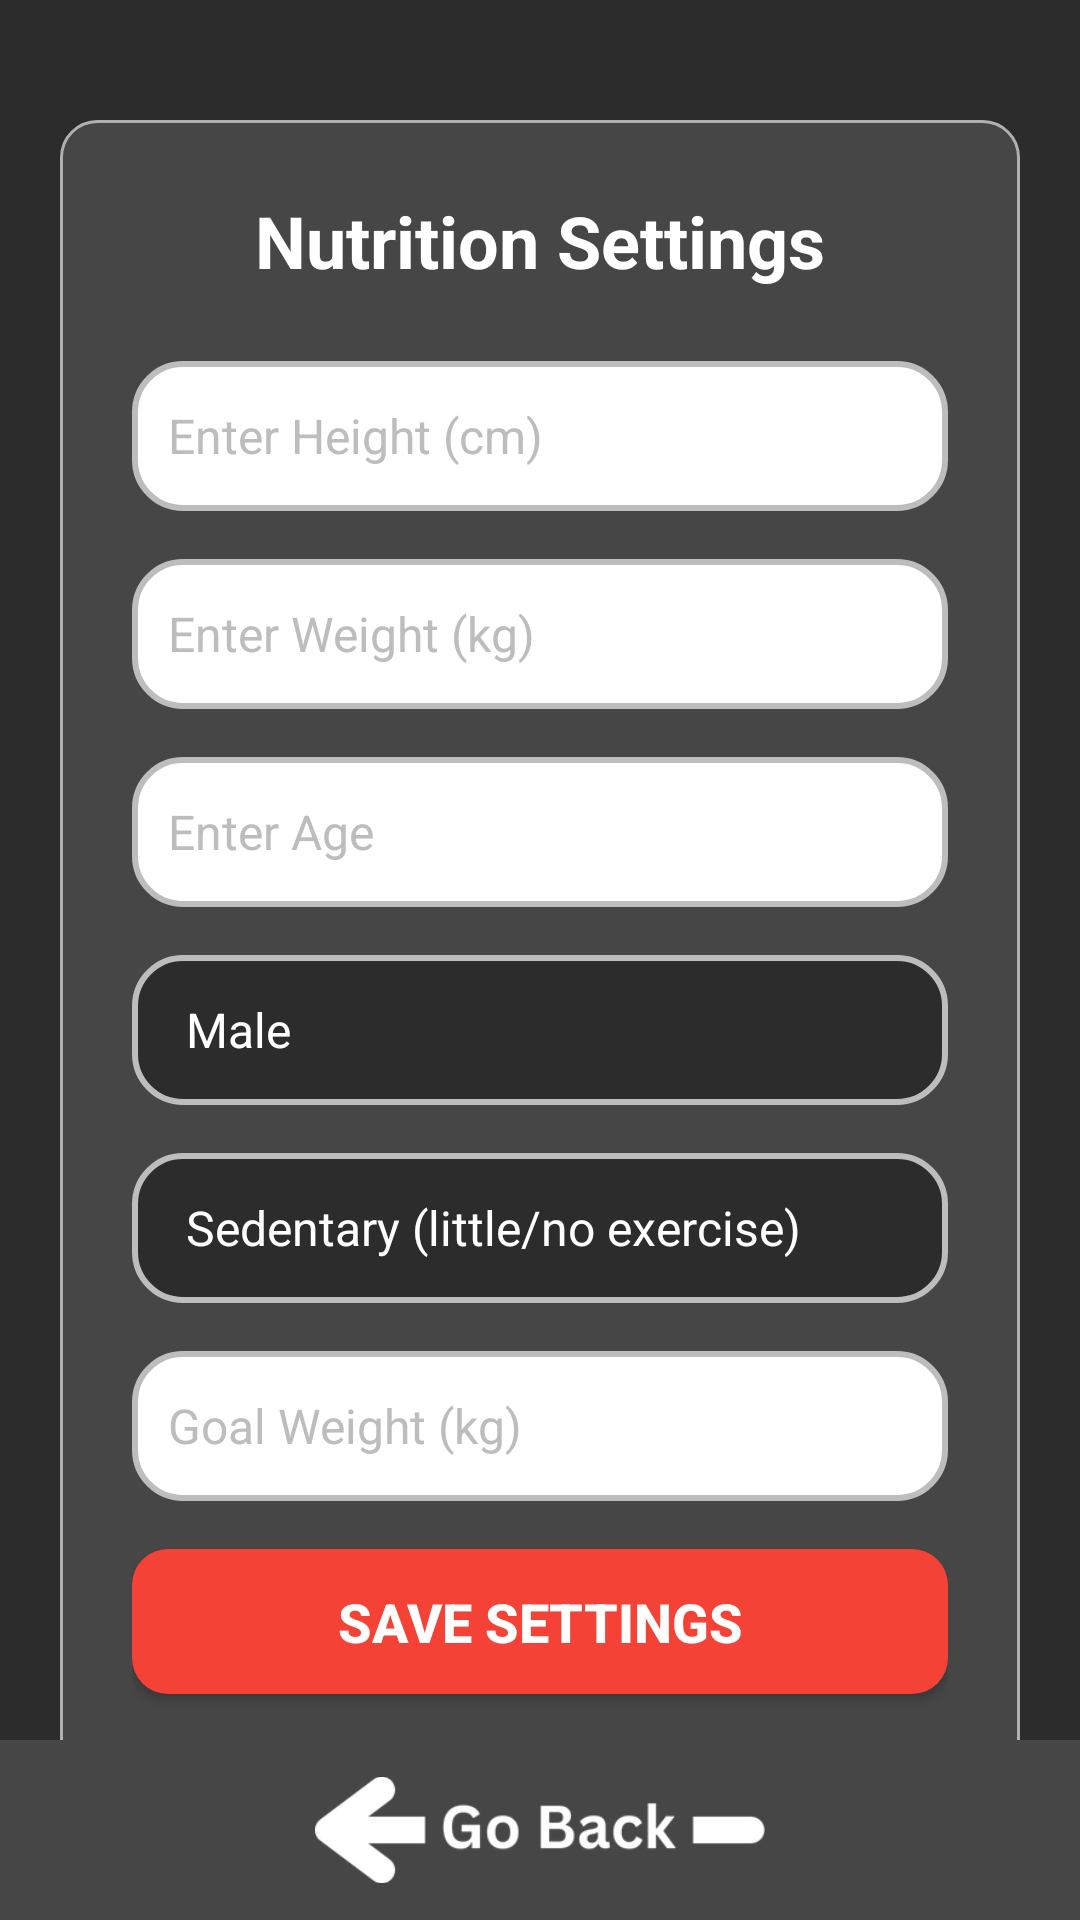

Layout XML and referenced resources for this Android screen:
<!-- AndroidManifest.xml: application theme Theme.MacroTracker -->
<!-- res/layout/activity_nutrition_settings.xml -->
<?xml version="1.0" encoding="utf-8"?>
<androidx.constraintlayout.widget.ConstraintLayout
    xmlns:android="http://schemas.android.com/apk/res/android"
    xmlns:app="http://schemas.android.com/apk/res-auto"
    xmlns:tools="http://schemas.android.com/tools"
    android:layout_width="match_parent"
    android:layout_height="match_parent"
    android:background="#2C2C2C"
    tools:context=".NutritionSettingsActivity">

    <ScrollView
        android:layout_width="0dp"
        android:layout_height="0dp"
        app:layout_constraintTop_toTopOf="parent"
        app:layout_constraintBottom_toBottomOf="parent"
        app:layout_constraintStart_toStartOf="parent"
        app:layout_constraintEnd_toEndOf="parent"
        android:padding="20dp">

        <LinearLayout
            android:layout_width="match_parent"
            android:layout_height="wrap_content"
            android:orientation="vertical"
            android:layout_marginTop="20dp"
            android:background="@drawable/roundcornerblack"
            android:padding="24dp">

            
            <TextView
                android:layout_width="wrap_content"
                android:layout_height="wrap_content"
                android:text="Nutrition Settings"
                android:textSize="24sp"
                android:textColor="@color/white"
                android:textStyle="bold"
                android:gravity="center"
                android:layout_gravity="center_horizontal"
                android:layout_marginBottom="24dp"/>

            
            <EditText
                android:id="@+id/heightInput"
                android:layout_width="match_parent"
                android:layout_height="50dp"
                android:hint="Enter Height (cm)"
                android:inputType="numberDecimal"
                android:background="@drawable/settings_input_field"
                android:textColor="@color/black"
                android:textColorHint="#BDBDBD"
                android:textSize="16sp"
                android:padding="12dp"
                android:layout_marginBottom="16dp"/>

            
            <EditText
                android:id="@+id/weightInput"
                android:layout_width="match_parent"
                android:layout_height="50dp"
                android:hint="Enter Weight (kg)"
                android:inputType="numberDecimal"
                android:background="@drawable/settings_input_field"
                android:textColor="@color/black"
                android:textColorHint="#BDBDBD"
                android:textSize="16sp"
                android:padding="12dp"
                android:layout_marginBottom="16dp"/>

            <EditText
                android:id="@+id/ageInput"
                android:layout_width="match_parent"
                android:layout_height="50dp"
                android:hint="Enter Age"
                android:inputType="number"
                android:background="@drawable/settings_input_field"
                android:textColor="@color/black"
                android:textColorHint="#BDBDBD"
                android:textSize="16sp"
                android:padding="12dp"
                android:layout_marginBottom="16dp"/>

            <Spinner
                android:id="@+id/genderSpinner"
                android:layout_width="match_parent"
                android:layout_height="50dp"
                android:background="@drawable/spinner_field"
                android:padding="10dp"
                android:textSize="16sp"
                android:layout_marginBottom="16dp"
                android:entries="@array/gender_options"/>

            



            
            <Spinner
                android:id="@+id/exerciseFrequencySpinner"
                android:layout_width="match_parent"
                android:layout_height="50dp"
                android:layout_marginBottom="16dp"
                android:background="@drawable/spinner_field"
                android:entries="@array/activity_levels"
                android:padding="10dp"
                android:textSize="16sp" />

            <EditText
                android:id="@+id/goalWeightInput"
                android:layout_width="match_parent"
                android:layout_height="50dp"
                android:hint="Goal Weight (kg)"
                android:inputType="numberDecimal"
                android:background="@drawable/settings_input_field"
                android:textColor="@color/black"
                android:textColorHint="#BDBDBD"
                android:textSize="16sp"
                android:padding="12dp"
                android:layout_marginBottom="16dp"/>

            

            
            <Button
                android:id="@+id/saveNutritionSettingsButton"
                android:layout_width="match_parent"
                android:layout_height="wrap_content"
                android:text="Save Settings"
                android:textSize="18sp"
                android:textStyle="bold"
                app:backgroundTint="@null"
                android:background="@drawable/button_confirm_bg"
                android:textColor="#FFFFFF"
                android:paddingVertical="12dp"
                android:elevation="4dp"
                android:layout_marginBottom="20dp"/>


        </LinearLayout>
    </ScrollView>

    <LinearLayout
        android:id="@+id/footerContainer"
        android:layout_width="match_parent"
        android:layout_height="60dp"
        android:orientation="vertical"
        android:background="#464646"
        android:gravity="center"
        app:layout_constraintBottom_toBottomOf="parent"
        app:layout_constraintStart_toStartOf="parent"
        app:layout_constraintEnd_toEndOf="parent">

        <ImageView
            android:id="@+id/backButton"
            android:layout_width="150dp"
            android:layout_height="60dp"
            android:src="@drawable/gobackbut"
            android:contentDescription="Back Button"
            android:clickable="true"
            android:focusable="true"/>
    </LinearLayout>
</androidx.constraintlayout.widget.ConstraintLayout>
<!-- resources referenced by this layout -->
<resources>
  <string-array name="activity_levels">
          <item>Sedentary (little/no exercise)</item>
          <item>Light Activity (1-3 days/week)</item>
          <item>Moderate Activity (3-5 days/week)</item>
          <item>Very Active (6-7 days/week)</item>
          <item>Super Active (twice/day workouts)</item>
      </string-array>
  <string-array name="gender_options">
          <item>Male</item>
          <item>Female</item>
          <item>Other</item>
          <item>Prefer not to say</item>
      </string-array>
  <color name="black">#FF000000</color>
  <color name="white">#FFFFFFFF</color>
  <!-- drawable button_confirm_bg (drawable) -->
  <?xml version="1.0" encoding="utf-8"?>
  <selector xmlns:android="http://schemas.android.com/apk/res/android">
      <item android:state_pressed="true">
          <shape android:shape="rectangle">
              <solid android:color="#D32F2F"/> 
              <corners android:radius="12dp"/>
          </shape>
      </item>
      <item>
          <shape android:shape="rectangle">
              <solid android:color="#F44336"/> 
              <corners android:radius="12dp"/>
          </shape>
      </item>
  </selector>
  <!-- drawable gobackbut: png bitmap (drawable, 8968 bytes) -->
  <!-- drawable roundcornerblack (drawable) -->
  <?xml version="1.0" encoding="utf-8"?>
  <shape xmlns:android="http://schemas.android.com/apk/res/android">
      <corners android:radius="12dp" /> 
      <solid android:color="#464646" /> 
      <padding
          android:left="8dp"
          android:top="8dp"
          android:right="8dp"
          android:bottom="8dp" />
      <stroke
          android:width="1dp"
          android:color="#B0B0B0" /> 
  </shape>
  <!-- drawable settings_input_field (drawable) -->
  <?xml version="1.0" encoding="utf-8"?>
  <shape xmlns:android="http://schemas.android.com/apk/res/android"
      android:shape="rectangle">
      <corners android:radius="16dp"/>
      <solid android:color="#FFFFFF"/>
      <stroke android:width="2dp" android:color="#BDBDBD"/>
  </shape>
  <!-- drawable spinner_field (drawable) -->
  <?xml version="1.0" encoding="utf-8"?>
  <shape xmlns:android="http://schemas.android.com/apk/res/android"
      android:shape="rectangle">
      <corners android:radius="16dp"/>
      <solid android:color="#2C2C2C"/>
      <stroke android:width="2dp" android:color="#BDBDBD"/>
  </shape>
  <style name="Theme.MacroTracker" parent="Base.Theme.MacroTracker" />
  <style name="Base.Theme.MacroTracker" parent="Theme.Material3.DayNight.NoActionBar">
          
          <item name="android:statusBarColor">@color/black</item>
          <item name="android:windowLightStatusBar">false</item> 
  
          
          <item name="android:textColorPrimary">@color/white</item>
          <item name="android:textColorSecondary">@color/white</item>
      </style>
</resources>
